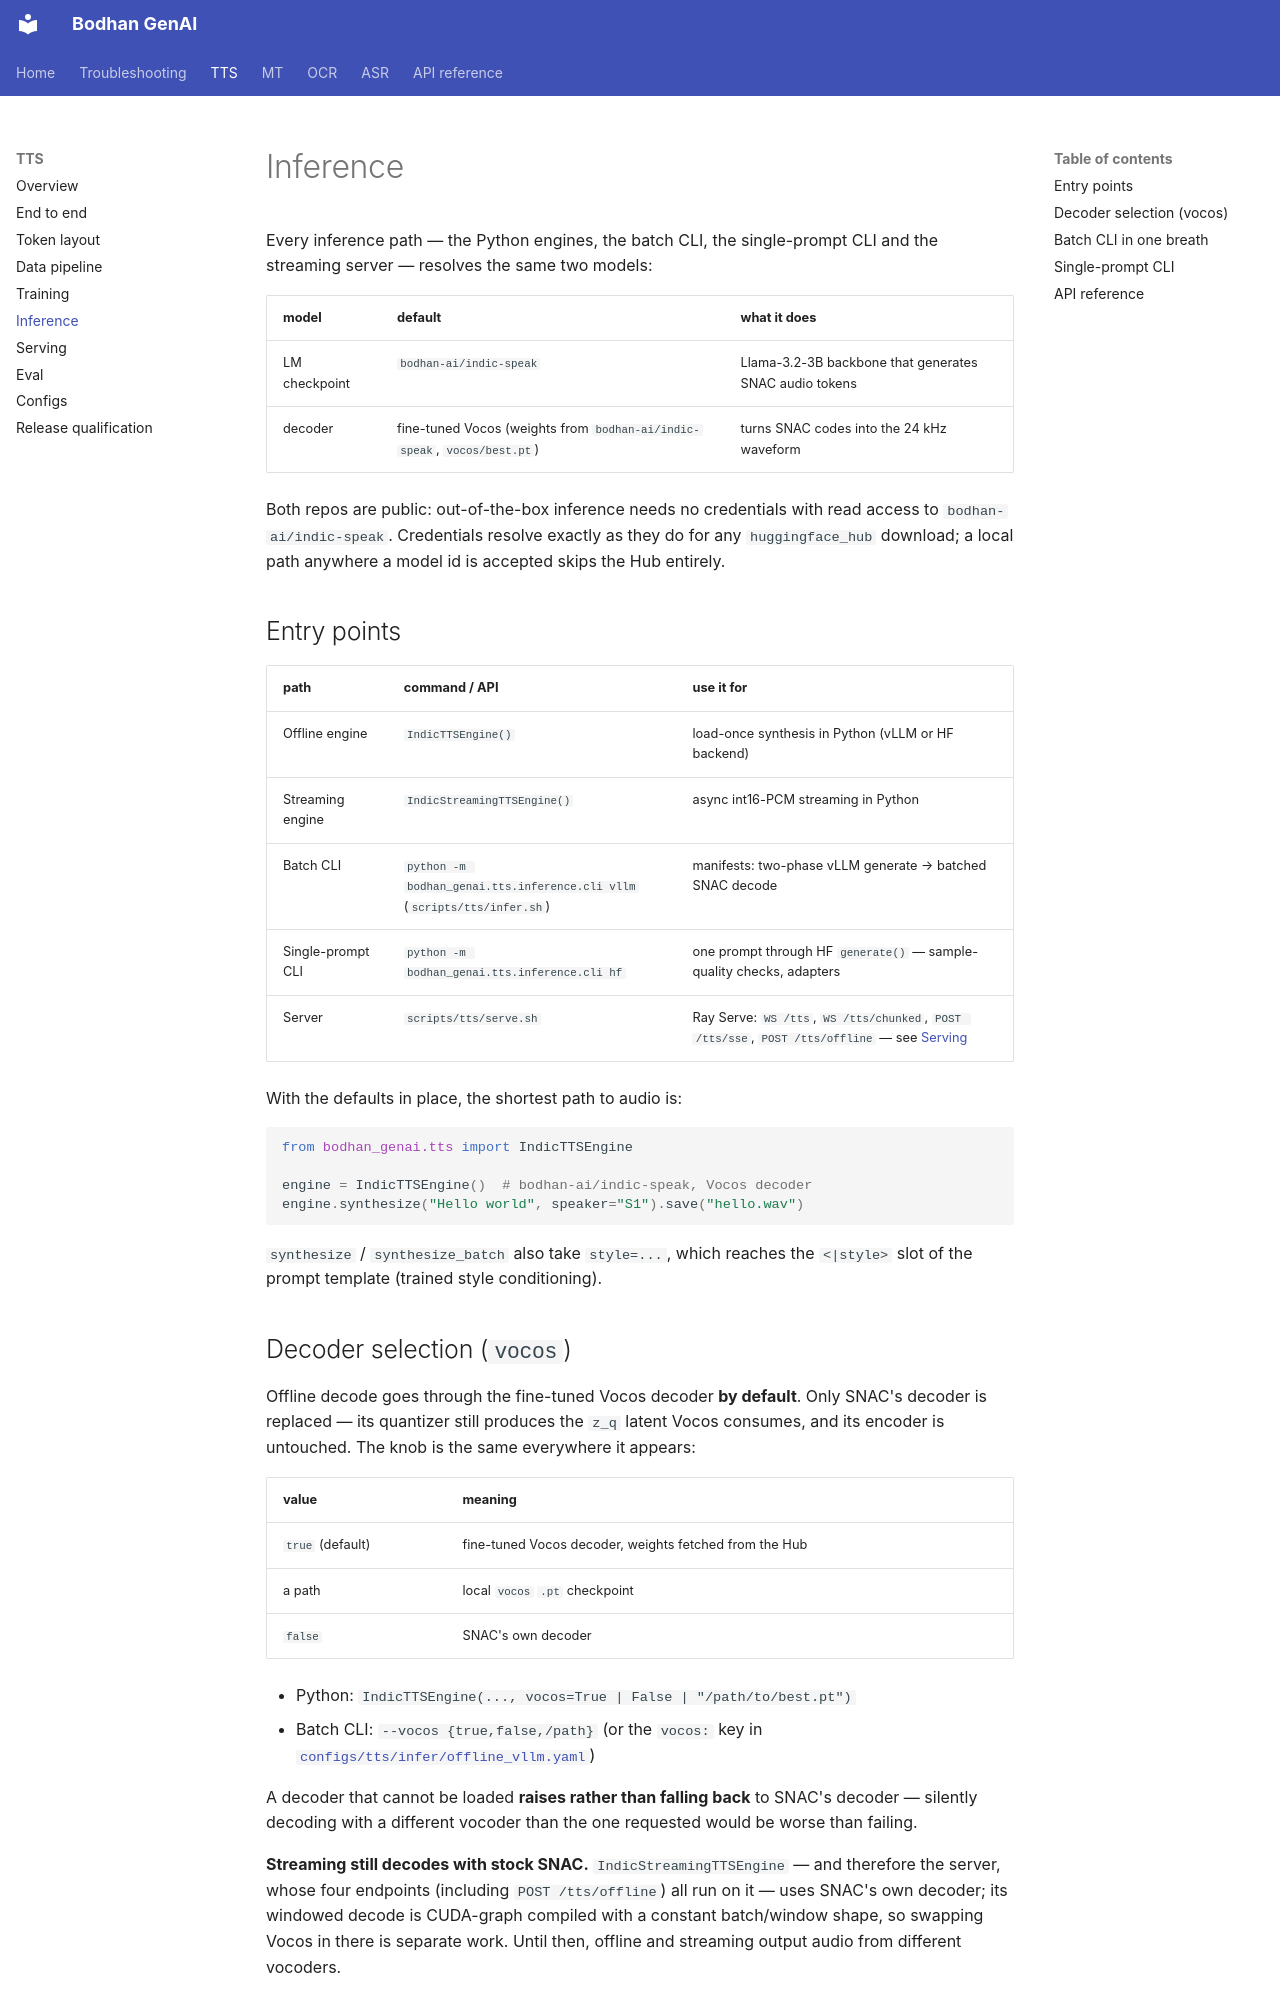

repository: Bodhan-AI/bodhan_genai · page: tts/inference/index.html · generator: mkdocs

# Inference

Every inference path — the Python engines, the batch CLI, the single-prompt CLI and the
streaming server — resolves the same two models:

| model | default | what it does |
|---|---|---|
| LM checkpoint | `bodhan-ai/indic-speak` | Llama-3.2-3B backbone that generates SNAC audio tokens |
| decoder | fine-tuned Vocos (weights from `bodhan-ai/indic-speak`, `vocos/best.pt`) | turns SNAC codes into the 24 kHz waveform |

Both repos are public: out-of-the-box inference needs no credentials
with read access to `bodhan-ai/indic-speak`. Credentials resolve exactly as they do for any
`huggingface_hub` download; a local path anywhere a model id is accepted skips the Hub
entirely.

## Entry points

| path | command / API | use it for |
|---|---|---|
| Offline engine | `IndicTTSEngine()` | load-once synthesis in Python (vLLM or HF backend) |
| Streaming engine | `IndicStreamingTTSEngine()` | async int16-PCM streaming in Python |
| Batch CLI | `python -m bodhan_genai.tts.inference.cli vllm` (`scripts/tts/infer.sh`) | manifests: two-phase vLLM generate → batched SNAC decode |
| Single-prompt CLI | `python -m bodhan_genai.tts.inference.cli hf` | one prompt through HF `generate()` — sample-quality checks, adapters |
| Server | `scripts/tts/serve.sh` | Ray Serve: `WS /tts`, `WS /tts/chunked`, `POST /tts/sse`, `POST /tts/offline` — see [Serving](serving.md) |

With the defaults in place, the shortest path to audio is:

```python
from bodhan_genai.tts import IndicTTSEngine

engine = IndicTTSEngine()  # bodhan-ai/indic-speak, Vocos decoder
engine.synthesize("Hello world", speaker="S1").save("hello.wav")
```

`synthesize` / `synthesize_batch` also take `style=...`, which reaches the `<|style>` slot of
the prompt template (trained style conditioning).
